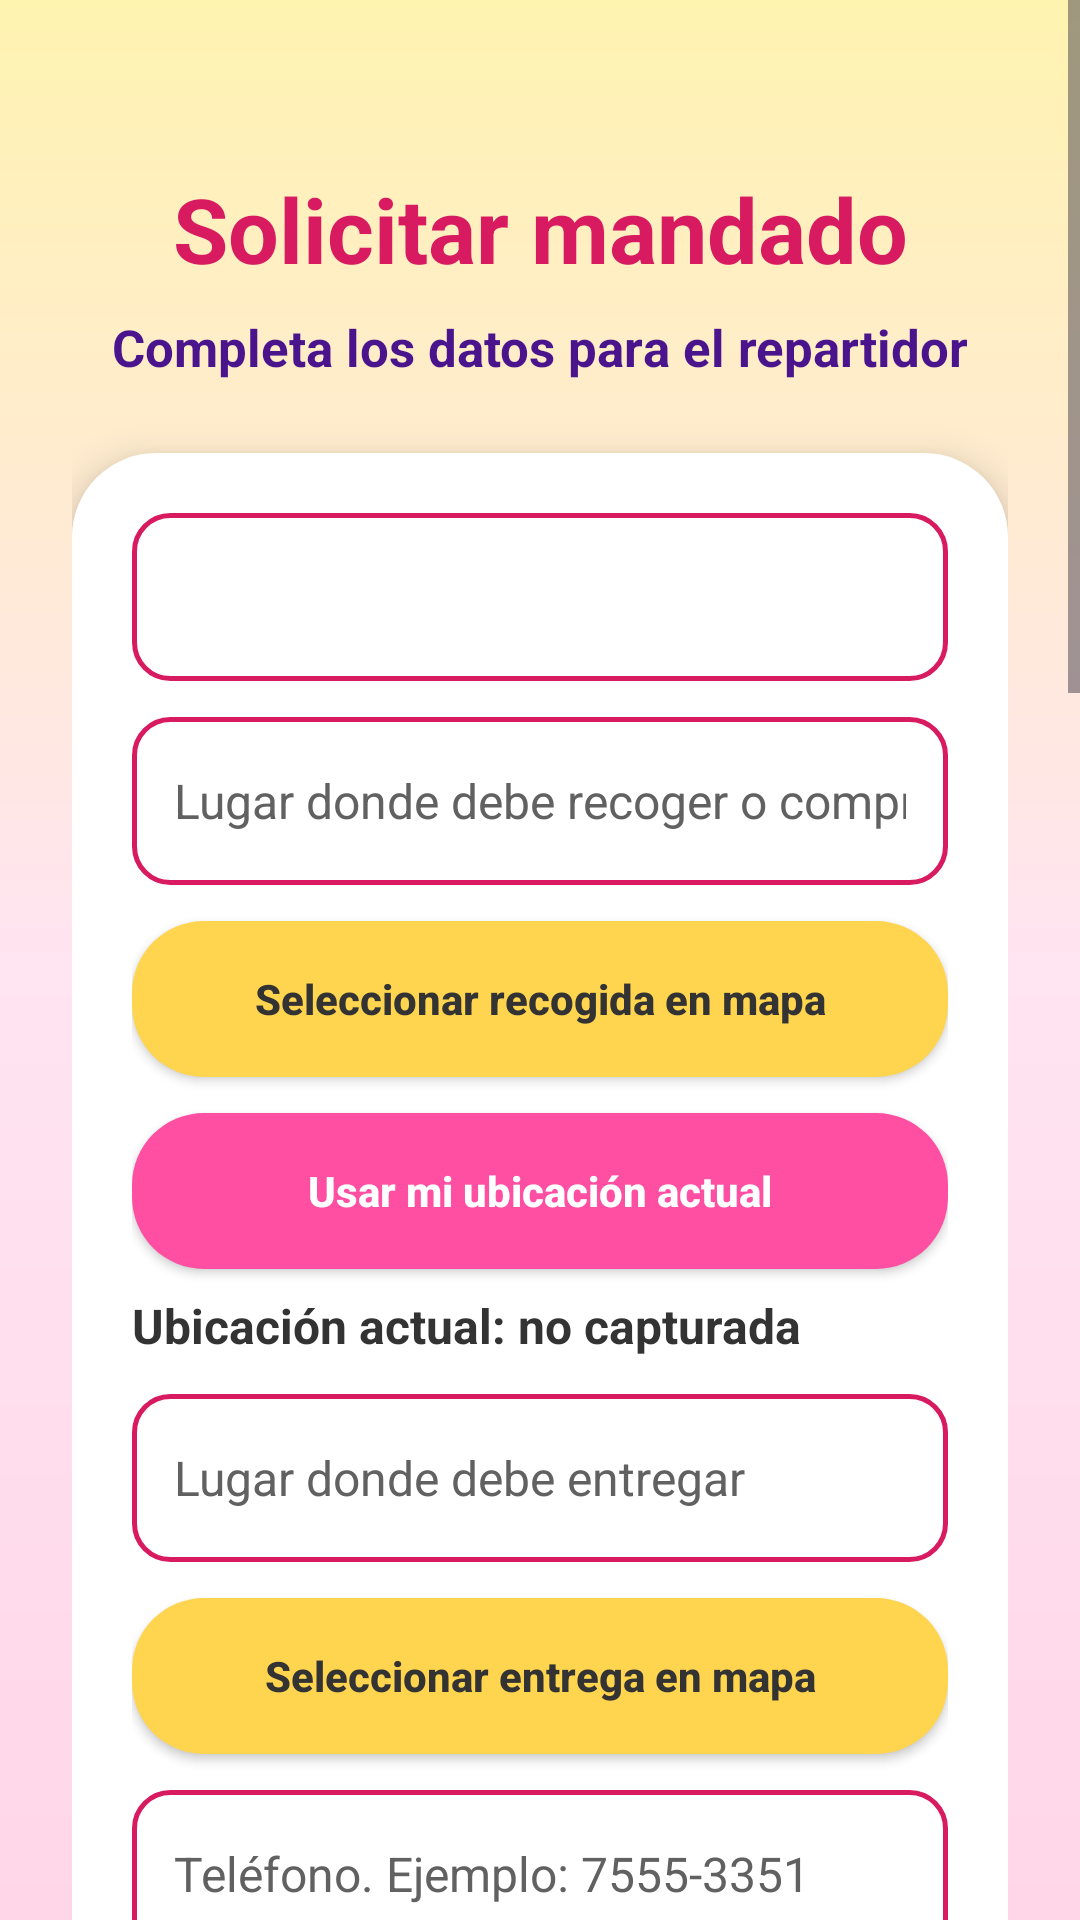

Android layout source for this screen:
<!-- AndroidManifest.xml: application theme Theme.ProyectoInnovacionPDM2026GT1Grupo2 -->
<!-- res/layout/activity_crear_pedido.xml -->
<?xml version="1.0" encoding="utf-8"?>
<ScrollView xmlns:android="http://schemas.android.com/apk/res/android"
    android:layout_width="match_parent"
    android:layout_height="match_parent"
    android:fillViewport="true"
    android:background="@drawable/bg_delivery_gradient">

    <LinearLayout
        android:layout_width="match_parent"
        android:layout_height="wrap_content"
        android:orientation="vertical"
        android:padding="24dp">

        <TextView
            android:layout_width="match_parent"
            android:layout_height="wrap_content"
            android:text="Solicitar mandado"
            android:textSize="30sp"
            android:textStyle="bold"
            android:textColor="#D81B60"
            android:gravity="center"
            android:layout_marginTop="32dp"
            android:layout_marginBottom="8dp" />

        <TextView
            android:layout_width="match_parent"
            android:layout_height="wrap_content"
            android:text="Completa los datos para el repartidor"
            android:textSize="17sp"
            android:textStyle="bold"
            android:textColor="#4A148C"
            android:gravity="center"
            android:layout_marginBottom="24dp" />

        <LinearLayout
            android:layout_width="match_parent"
            android:layout_height="wrap_content"
            android:orientation="vertical"
            android:background="@drawable/bg_card_login"
            android:elevation="8dp"
            android:padding="20dp"
            android:layout_marginBottom="22dp">

            <Spinner
                android:id="@+id/spinnerTipoServicio"
                android:layout_width="match_parent"
                android:layout_height="56dp"
                android:background="@drawable/bg_input_accesible"
                android:padding="12dp"
                android:layout_marginBottom="12dp" />

            <EditText
                android:id="@+id/edtDireccionRecogida"
                style="@style/EntregaTrackInput"
                android:hint="Lugar donde debe recoger o comprar"
                android:inputType="textPostalAddress" />

            <Button
                android:id="@+id/btnSeleccionarRecogidaMapa"
                android:layout_width="match_parent"
                android:layout_height="52dp"
                android:text="Seleccionar recogida en mapa"
                android:textAllCaps="false"
                android:textStyle="bold"
                android:textColor="#333333"
                android:background="@drawable/bg_button_yellow"
                android:layout_marginBottom="12dp" />

            <Button
                android:id="@+id/btnUsarUbicacionActual"
                android:layout_width="match_parent"
                android:layout_height="52dp"
                android:text="Usar mi ubicación actual"
                android:textAllCaps="false"
                android:textStyle="bold"
                android:textColor="#FFFFFF"
                android:background="@drawable/bg_button_pink"
                android:layout_marginBottom="8dp" />

            <TextView
                android:id="@+id/txtUbicacionActualCliente"
                android:layout_width="match_parent"
                android:layout_height="wrap_content"
                android:text="Ubicación actual: no capturada"
                android:textSize="16sp"
                android:textStyle="bold"
                android:textColor="#333333"
                android:layout_marginBottom="12dp" />

            <EditText
                android:id="@+id/edtDireccionEntrega"
                style="@style/EntregaTrackInput"
                android:hint="Lugar donde debe entregar"
                android:inputType="textPostalAddress" />

            <Button
                android:id="@+id/btnSeleccionarEntregaMapa"
                android:layout_width="match_parent"
                android:layout_height="52dp"
                android:text="Seleccionar entrega en mapa"
                android:textAllCaps="false"
                android:textStyle="bold"
                android:textColor="#333333"
                android:background="@drawable/bg_button_yellow"
                android:layout_marginBottom="12dp" />

            <EditText
                android:id="@+id/edtTelefonoPedido"
                style="@style/EntregaTrackInput"
                android:hint="Teléfono. Ejemplo: 7555-3351"
                android:inputType="phone"
                android:maxLength="9" />

            <EditText
                android:id="@+id/edtReferenciaPedido"
                style="@style/EntregaTrackInput"
                android:hint="Referencia de ubicación"
                android:inputType="text" />

            <EditText
                android:id="@+id/edtDescripcionPedido"
                style="@style/EntregaTrackInputMultiline"
                android:hint="¿Qué debe hacer el repartidor?"
                android:inputType="textMultiLine" />

            <EditText
                android:id="@+id/edtIndicacionesRepartidor"
                style="@style/EntregaTrackInputMultiline"
                android:hint="Indicaciones especiales: QR, receta, código de retiro, nombre autorizado, documento, etc."
                android:inputType="textMultiLine" />

            <TextView
                android:id="@+id/txtEstadoAnexoCliente"
                android:layout_width="match_parent"
                android:layout_height="wrap_content"
                android:text="Anexo del pedido: no agregado"
                android:textSize="16sp"
                android:textStyle="bold"
                android:textColor="#4A148C"
                android:gravity="center"
                android:layout_marginBottom="8dp" />

            <ImageView
                android:id="@+id/imgAnexoCliente"
                android:layout_width="match_parent"
                android:layout_height="180dp"
                android:scaleType="centerCrop"
                android:background="@drawable/bg_input_accesible"
                android:contentDescription="Vista previa del anexo"
                android:layout_marginBottom="12dp" />

            <Button
                android:id="@+id/btnSeleccionarAnexoCliente"
                android:layout_width="match_parent"
                android:layout_height="52dp"
                android:text="Seleccionar QR o imagen"
                android:textAllCaps="false"
                android:textStyle="bold"
                android:textColor="#333333"
                android:background="@drawable/bg_button_yellow"
                android:layout_marginBottom="8dp" />

            <Button
                android:id="@+id/btnTomarFotoAnexoCliente"
                android:layout_width="match_parent"
                android:layout_height="52dp"
                android:text="Tomar foto del anexo"
                android:textAllCaps="false"
                android:textStyle="bold"
                android:textColor="#FFFFFF"
                android:background="@drawable/bg_button_pink"
                android:layout_marginBottom="12dp" />

            
            <EditText
                android:id="@+id/edtDistanciaKm"
                android:layout_width="match_parent"
                android:layout_height="0dp"
                android:visibility="gone"
                android:inputType="numberDecimal" />

            <TextView
                android:id="@+id/txtDistanciaCalculada"
                android:layout_width="match_parent"
                android:layout_height="wrap_content"
                android:text="Distancia estimada: pendiente de calcular"
                android:textSize="17sp"
                android:textStyle="bold"
                android:textColor="#333333"
                android:gravity="center"
                android:padding="12dp"
                android:layout_marginBottom="12dp" />

            <Button
                android:id="@+id/btnCalcularPrecio"
                android:layout_width="match_parent"
                android:layout_height="52dp"
                android:text="Calcular precio estimado"
                android:textAllCaps="false"
                android:textStyle="bold"
                android:textColor="#333333"
                android:background="@drawable/bg_button_yellow"
                android:layout_marginBottom="12dp" />

            <TextView
                android:id="@+id/txtPrecioEstimado"
                android:layout_width="match_parent"
                android:layout_height="wrap_content"
                android:text="Total estimado del servicio: $0.00"
                android:textSize="20sp"
                android:textStyle="bold"
                android:textColor="#D81B60"
                android:gravity="center"
                android:background="@drawable/bg_input_accesible"
                android:padding="12dp"
                android:layout_marginTop="4dp" />

        </LinearLayout>

        <Button
            android:id="@+id/btnGuardarPedido"
            android:layout_width="match_parent"
            android:layout_height="56dp"
            android:text="Guardar solicitud"
            android:textAllCaps="false"
            android:textStyle="bold"
            android:textColor="#FFFFFF"
            android:background="@drawable/bg_button_pink"
            android:layout_marginBottom="12dp" />

        <Button
            android:id="@+id/btnVolverCrearPedido"
            android:layout_width="match_parent"
            android:layout_height="56dp"
            android:text="Volver"
            android:textAllCaps="false"
            android:textStyle="bold"
            android:textColor="#FFFFFF"
            android:background="@drawable/bg_button_dark_pink" />

    </LinearLayout>

</ScrollView>
<!-- resources referenced by this layout -->
<resources>
  <!-- drawable bg_button_dark_pink (drawable) -->
  <?xml version="1.0" encoding="utf-8"?>
  <shape xmlns:android="http://schemas.android.com/apk/res/android">
  
      
      <solid android:color="#D81B60" />
  
      <corners android:radius="24dp" />
  
  </shape>
  <!-- drawable bg_button_pink (drawable) -->
  <?xml version="1.0" encoding="utf-8"?>
  <shape xmlns:android="http://schemas.android.com/apk/res/android">
  
      
      <solid android:color="#FF4FA3" />
  
      <corners android:radius="24dp" />
  
  </shape>
  <!-- drawable bg_button_yellow (drawable) -->
  <?xml version="1.0" encoding="utf-8"?>
  <shape xmlns:android="http://schemas.android.com/apk/res/android">
  
      
      <solid android:color="#FFD54F" />
  
      <corners android:radius="24dp" />
  
  </shape>
  <!-- drawable bg_card_login (drawable) -->
  <?xml version="1.0" encoding="utf-8"?>
  <shape xmlns:android="http://schemas.android.com/apk/res/android">
  
      
      <solid android:color="#FFFFFF" />
  
      <corners android:radius="28dp" />
  
  </shape>
  <!-- drawable bg_delivery_gradient (drawable) -->
  <?xml version="1.0" encoding="utf-8"?>
  <shape xmlns:android="http://schemas.android.com/apk/res/android">
  
      
      <gradient
          android:startColor="#FFF3B0"
          android:centerColor="#FFE4F1"
          android:endColor="#FFD6E8"
          android:angle="270" />
  
  </shape>
  <!-- drawable bg_input_accesible (drawable) -->
  <?xml version="1.0" encoding="utf-8"?>
  <shape xmlns:android="http://schemas.android.com/apk/res/android">
  
      
      <solid android:color="#FFFFFF" />
  
      
      <stroke
          android:width="1.5dp"
          android:color="#D81B60" />
  
      
      <corners android:radius="12dp" />
  
      
      <padding
          android:left="14dp"
          android:right="14dp"
          android:top="10dp"
          android:bottom="10dp" />
  
  </shape>
  <style name="EntregaTrackInput">
          <item name="android:layout_width">match_parent</item>
          <item name="android:layout_height">56dp</item>
          <item name="android:textColor">#212121</item>
          <item name="android:textColorHint">#616161</item>
          <item name="android:textSize">16sp</item>
          <item name="android:background">@drawable/bg_input_accesible</item>
          <item name="android:paddingStart">14dp</item>
          <item name="android:paddingEnd">14dp</item>
          <item name="android:layout_marginBottom">12dp</item>
      </style>
  <style name="EntregaTrackInputMultiline">
          <item name="android:layout_width">match_parent</item>
          <item name="android:layout_height">130dp</item>
          <item name="android:textColor">#212121</item>
          <item name="android:textColorHint">#616161</item>
          <item name="android:textSize">16sp</item>
          <item name="android:gravity">top</item>
          <item name="android:background">@drawable/bg_input_accesible</item>
          <item name="android:paddingStart">14dp</item>
          <item name="android:paddingEnd">14dp</item>
          <item name="android:paddingTop">12dp</item>
          <item name="android:paddingBottom">12dp</item>
          <item name="android:layout_marginBottom">12dp</item>
      </style>
  <style name="Theme.ProyectoInnovacionPDM2026GT1Grupo2" parent="Base.Theme.ProyectoInnovacionPDM2026GT1Grupo2" />
  <style name="Base.Theme.ProyectoInnovacionPDM2026GT1Grupo2" parent="Theme.Material3.DayNight.NoActionBar">
          
          
      </style>
</resources>
